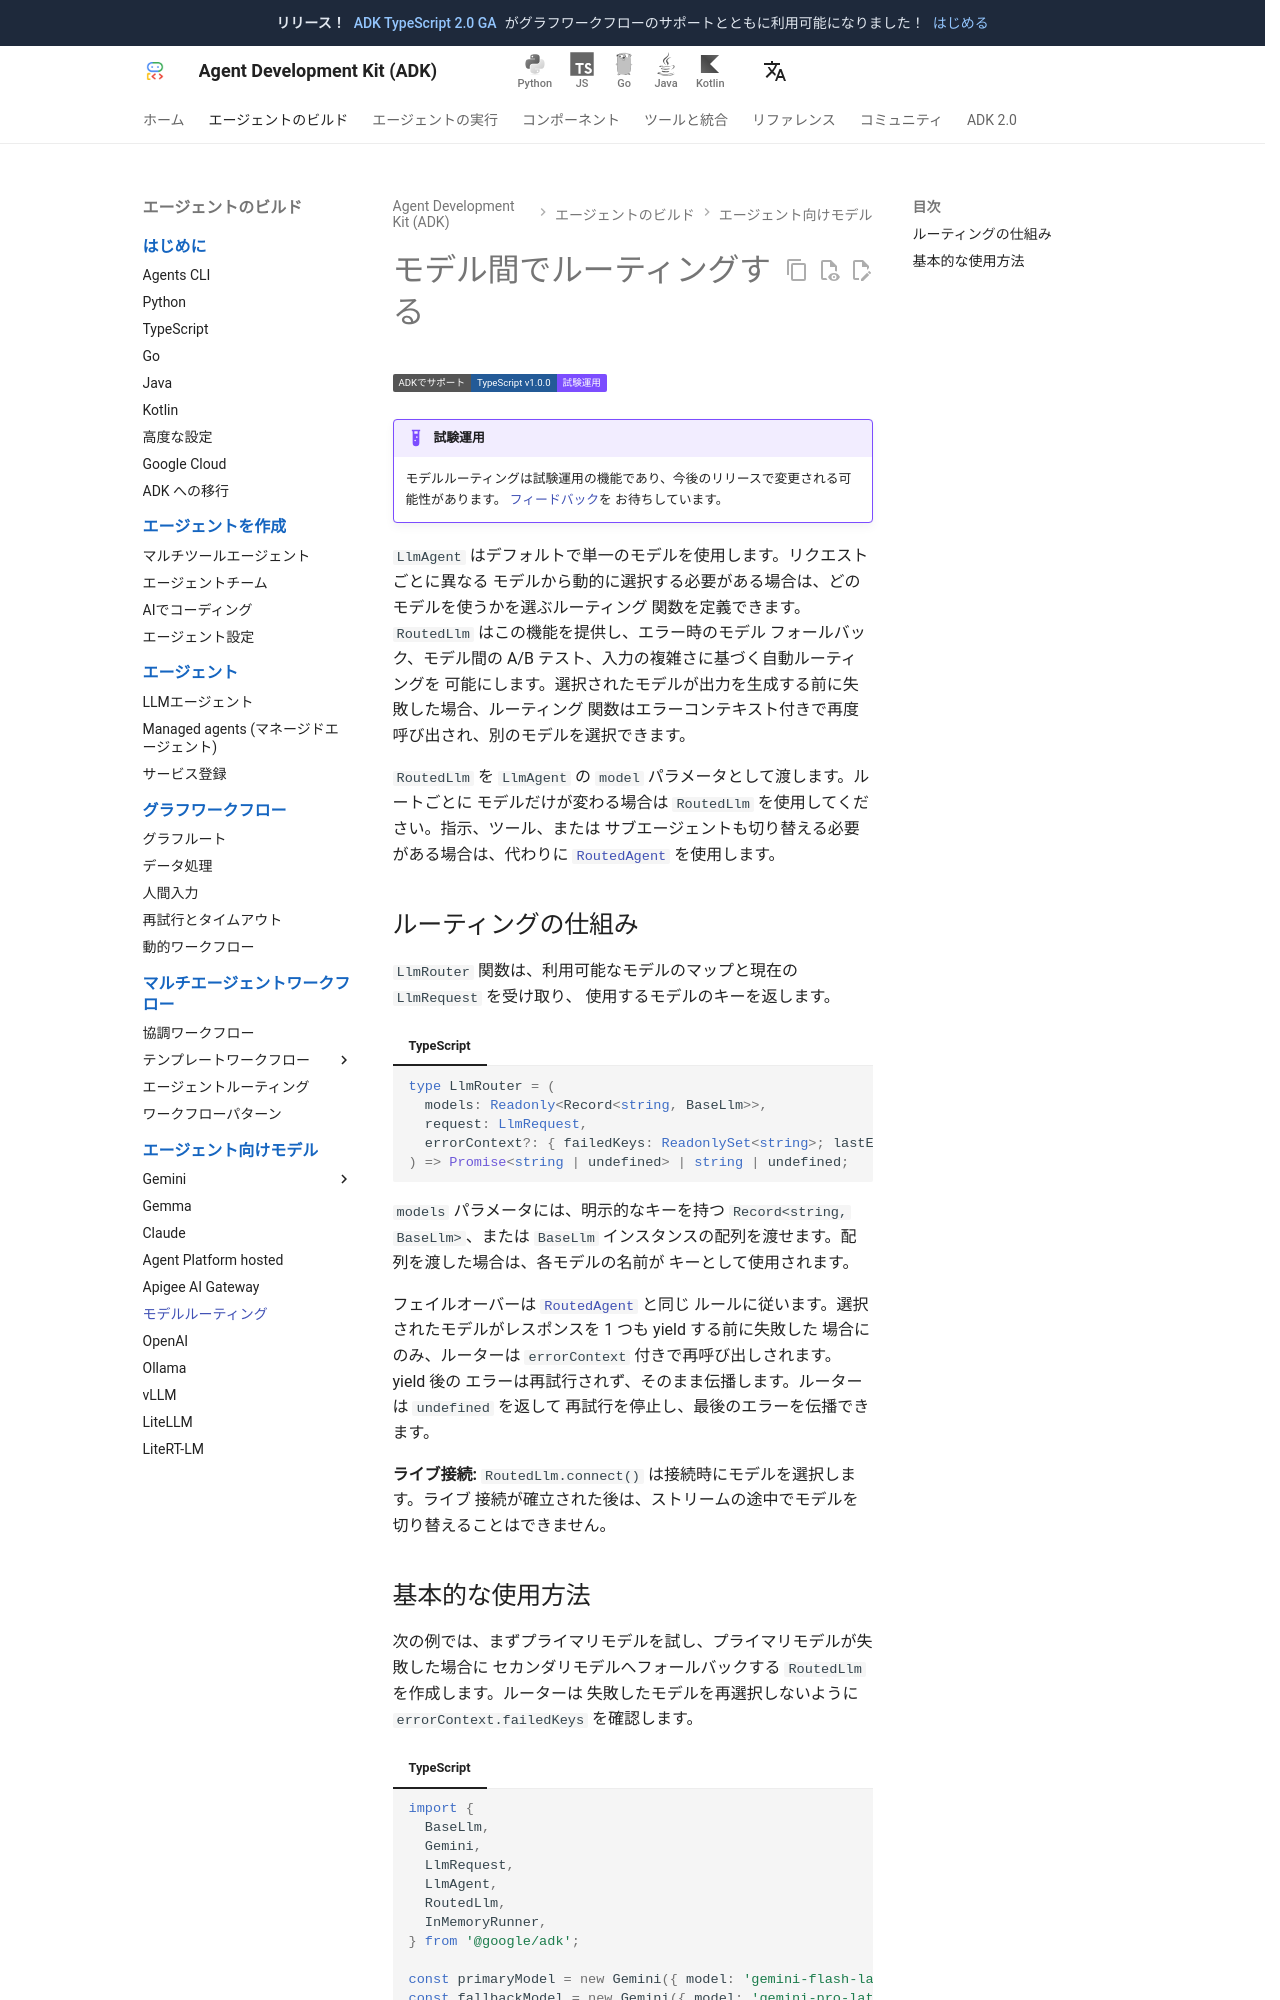

repository: adk-labs/adk-docs · page: ja/agents/models/routing/index.html · generator: mkdocs

# モデル間でルーティングする

<div class="language-support-tag">
  <span class="lst-supported">ADKでサポート</span><span class="lst-typescript">TypeScript v1.0.0</span><span class="lst-preview">試験運用</span>
</div>

!!! example "試験運用"

    モデルルーティングは試験運用の機能であり、今後のリリースで変更される可能性があります。
    [フィードバック](https://github.com/google/adk-js/issues/new?template=feature_request.md)を
    お待ちしています。

`LlmAgent` はデフォルトで単一のモデルを使用します。リクエストごとに異なる
モデルから動的に選択する必要がある場合は、どのモデルを使うかを選ぶルーティング
関数を定義できます。`RoutedLlm` はこの機能を提供し、エラー時のモデル
フォールバック、モデル間の A/B テスト、入力の複雑さに基づく自動ルーティングを
可能にします。選択されたモデルが出力を生成する前に失敗した場合、ルーティング
関数はエラーコンテキスト付きで再度呼び出され、別のモデルを選択できます。

`RoutedLlm` を `LlmAgent` の `model` パラメータとして渡します。ルートごとに
モデルだけが変わる場合は `RoutedLlm` を使用してください。指示、ツール、または
サブエージェントも切り替える必要がある場合は、代わりに
[`RoutedAgent`](../routing.md) を使用します。
